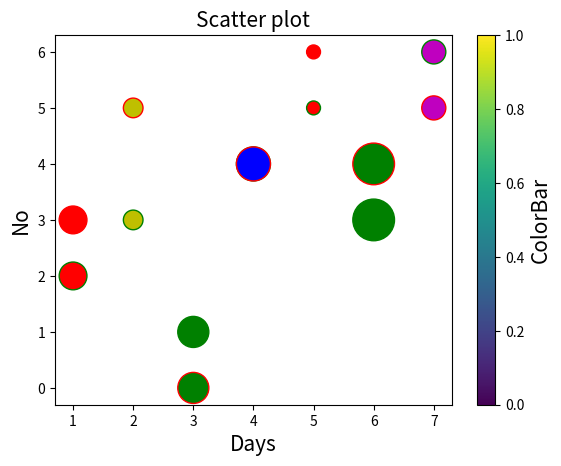

Here is the Python script that generated this plot:
import matplotlib.pyplot as plt

day = [1,2,3,4,5,6,7]
no  = [2,3,1,4,5,3,6]
no2 = [3,5,0,4,6,4,5]
color = ["r", "y", "g", "b", "r", "g", "m"]  # Fixed length to match data
sizes = [400, 200, 500, 600, 100, 900, 300]

plt.scatter(day, no, c=color, s=sizes,  edgecolors="g",cmap="viridis")  # Fixed errors
plt.scatter(day, no2, c=color, s=sizes,  edgecolors="r",cmap="viridis")  # Fixed errors

t=plt.colorbar()
t.set_label("ColorBar",fontsize=15)
plt.title("Scatter plot", fontsize=15)
plt.xlabel("Days", fontsize=15)
plt.ylabel("No", fontsize=15)
plt.show()
